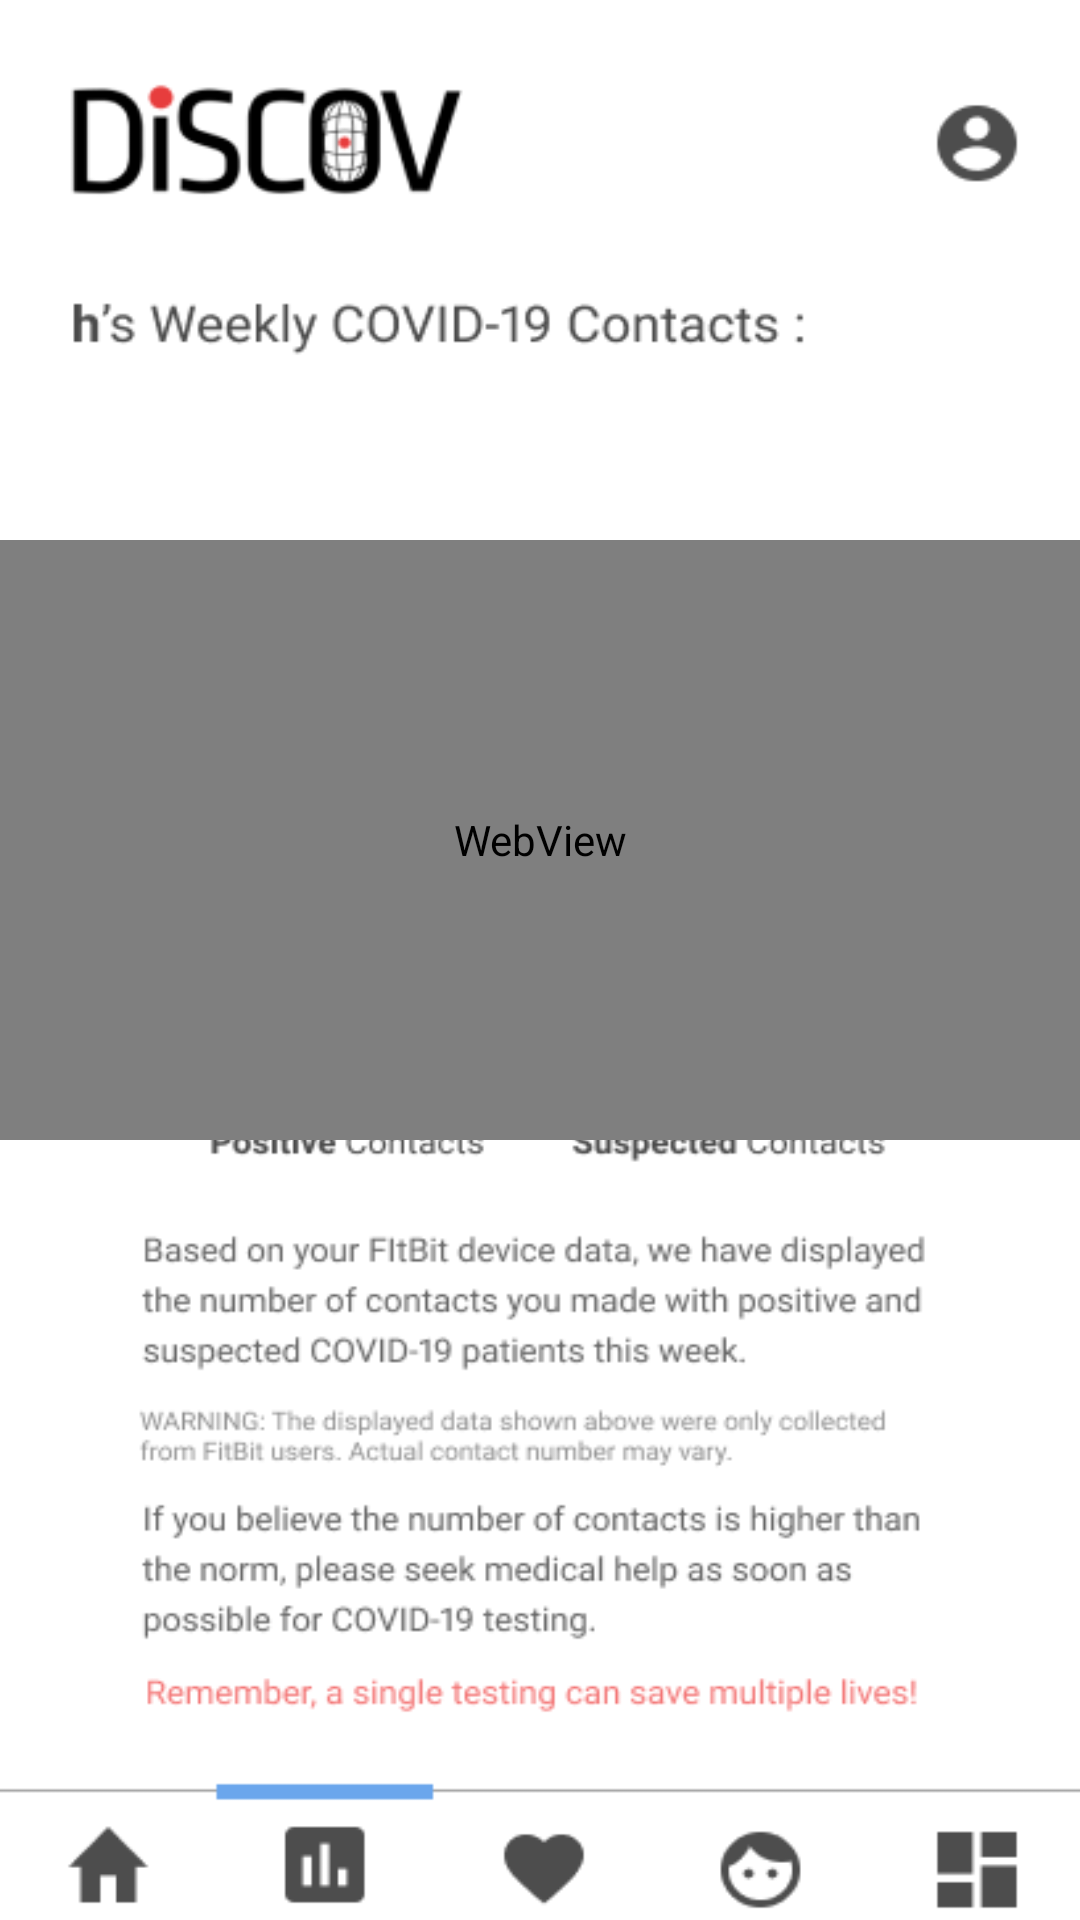

This screen was rendered from an Android layout file. Write that file and the resources it references.
<!-- AndroidManifest.xml: application theme Theme.DisCOV -->
<!-- res/layout/activity_graph.xml -->
<?xml version="1.0" encoding="utf-8"?>

<androidx.constraintlayout.widget.ConstraintLayout xmlns:android="http://schemas.android.com/apk/res/android"
    xmlns:app="http://schemas.android.com/apk/res-auto"
    xmlns:tools="http://schemas.android.com/tools"
    android:layout_width="match_parent"
    android:layout_height="match_parent"
    android:background="@drawable/graph"
    tools:context=".GraphActivity">

    <Button
        android:id="@+id/buttonHome"
        android:layout_width="85dp"
        android:layout_height="60dp"
        android:text=""
        android:background="#00000000"
        app:layout_constraintBottom_toBottomOf="parent"
        app:layout_constraintStart_toStartOf="parent" />
    <Button
        android:id="@+id/buttonGraph"
        android:layout_width="80dp"
        android:layout_height="60dp"
        android:text=""
        android:background="#00000000"
        app:layout_constraintBottom_toBottomOf="parent"
        app:layout_constraintStart_toEndOf="@+id/buttonHome" />
    <Button
        android:id="@+id/buttonHeart"
        android:layout_width="80dp"
        android:layout_height="60dp"
        android:text=""
        android:background="#00000000"
        app:layout_constraintBottom_toBottomOf="parent"
        app:layout_constraintStart_toEndOf="@+id/buttonGraph" />
    <Button
        android:id="@+id/buttonCheck"
        android:layout_width="80dp"
        android:layout_height="60dp"
        android:text=""
        android:background="#00000000"
        app:layout_constraintBottom_toBottomOf="parent"
        app:layout_constraintStart_toEndOf="@+id/buttonHeart" />
    <Button
        android:id="@+id/buttonNoti"
        android:layout_width="80dp"
        android:layout_height="60dp"
        android:text=""
        android:background="#00000000"
        app:layout_constraintBottom_toBottomOf="parent"
        app:layout_constraintStart_toEndOf="@+id/buttonCheck" />

    <WebView
        android:id="@+id/webview"
        android:layout_width="match_parent"
        android:layout_height="200dp"
        android:layout_marginTop="180dp"
        app:layout_constraintEnd_toEndOf="parent"
        app:layout_constraintStart_toStartOf="parent"
        app:layout_constraintTop_toTopOf="parent" />

</androidx.constraintlayout.widget.ConstraintLayout>
<!-- resources referenced by this layout -->
<resources>
  <!-- drawable graph: png bitmap (drawable, 38472 bytes) -->
  <style name="Theme.DisCOV" parent="Theme.MaterialComponents.DayNight.NoActionBar">
          
          <item name="colorPrimary">#00000000</item>
          <item name="colorPrimaryVariant">#00000000</item>
          <item name="colorOnPrimary">#00000000</item>
          
          <item name="colorSecondary">#5588FF </item>
          <item name="colorSecondaryVariant">#5588FF</item>
          <item name="colorOnSecondary">@color/black</item>
          
          <item name="android:windowFullscreen">true</item>
          <item name="android:statusBarColor" tools:targetApi="l">?attr/colorPrimaryVariant</item>
          
      </style>
  <!-- not gathered from this repository: default colours our renderer supplied (Android Studio template values) -->
  <color name="black">#FF000000</color>
</resources>
